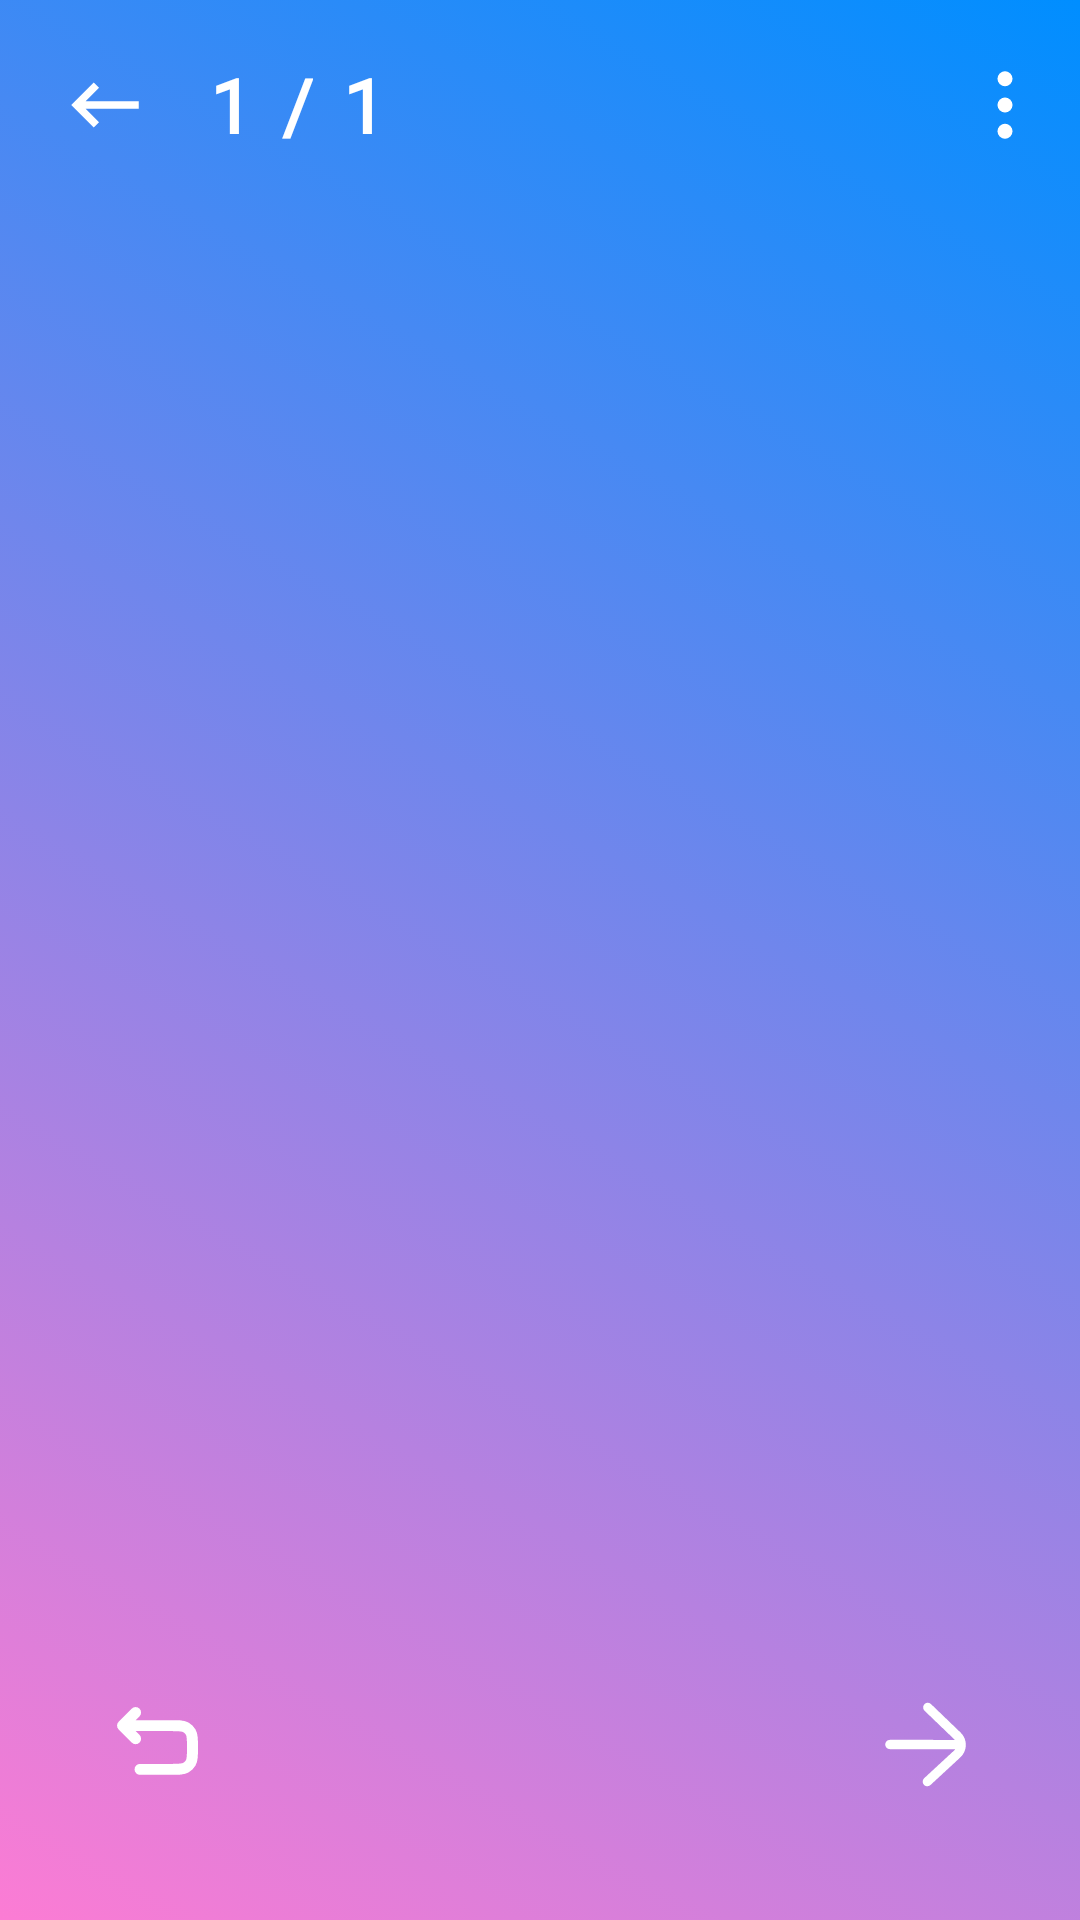

Reconstruct the res/layout file that produces this screen, plus the resources it refers to.
<!-- AndroidManifest.xml: application theme Theme.MobileFP_EnglishQuizlet -->
<!-- res/layout/flashcard_mode_layout.xml -->
<?xml version="1.0" encoding="utf-8"?>
<androidx.coordinatorlayout.widget.CoordinatorLayout xmlns:android="http://schemas.android.com/apk/res/android"
    android:layout_width="match_parent"
    android:layout_height="match_parent"
    xmlns:tools="http://schemas.android.com/tools"
    xmlns:app="http://schemas.android.com/apk/res-auto"
    android:background="@drawable/gradient_topic_null"
    >

    <LinearLayout
        android:layout_width="match_parent"
        android:layout_height="match_parent"
        android:orientation="vertical">
        <LinearLayout
            android:layout_width="match_parent"
            android:layout_height="wrap_content"
            android:orientation="horizontal"
            android:layout_margin="10dp">

            <androidx.appcompat.widget.AppCompatImageButton
                android:id="@+id/btnExit"
                android:layout_width="50dp"
                android:layout_height="50dp"
                android:background="?attr/selectableItemBackground"
                android:src="@drawable/baseline_keyboard_backspace_24">

            </androidx.appcompat.widget.AppCompatImageButton>

            <TextView
                android:id="@+id/current_question"
                android:layout_width="wrap_content"
                android:layout_height="match_parent"
                android:text="1"
                android:fontFamily="@font/baloo"
                android:textStyle="bold"
                android:textColor="@color/white"
                android:textSize="25dp"
                android:gravity="center"
                android:layout_marginLeft="10dp">

            </TextView>
            <TextView
                android:layout_width="wrap_content"
                android:layout_height="match_parent"
                android:text="/"
                android:fontFamily="@font/baloo"
                android:textStyle="bold"
                android:textColor="@color/white"
                android:textSize="25dp"
                android:gravity="center"
                android:layout_marginLeft="10dp">

            </TextView>
            <TextView
                android:id="@+id/total_question"
                android:layout_width="wrap_content"
                android:layout_height="match_parent"
                android:text="1"
                android:fontFamily="@font/baloo"
                android:textStyle="bold"
                android:textColor="@color/white"
                android:textSize="25dp"
                android:gravity="center"
                android:layout_marginLeft="10dp">

            </TextView>

            <View
                android:layout_width="0dp"
                android:layout_height="0dp"
                android:layout_weight="1">
            </View>

            <androidx.appcompat.widget.AppCompatImageButton
                android:id="@+id/btn_FlashCardsMode_Options"
                android:layout_width="wrap_content"
                android:layout_height="wrap_content"
                android:layout_gravity="center_vertical"
                android:background="?attr/selectableItemBackground"
                android:src="@drawable/menu_vertical_full_fill"
                tools:ignore="TouchTargetSizeCheck,SpeakableTextPresentCheck">

            </androidx.appcompat.widget.AppCompatImageButton>

        </LinearLayout>

        <androidx.viewpager.widget.ViewPager
            android:layout_width="match_parent"
            android:layout_height="wrap_content"
            android:layout_weight="1"
            android:id="@+id/viewpager_flashcard">

        </androidx.viewpager.widget.ViewPager>











        <View
            android:layout_width="match_parent"
            android:layout_height="40dp">

        </View>

        <LinearLayout
            android:layout_width="match_parent"
            android:layout_height="wrap_content"
            android:orientation="horizontal"
            android:layout_marginLeft="35dp"
            android:layout_marginRight="35dp"
            android:layout_marginBottom="40dp">
            <androidx.appcompat.widget.AppCompatImageButton
                android:id="@+id/btn_back"
                android:layout_width="wrap_content"
                android:layout_height="wrap_content"
                android:src="@drawable/undo_left_svgrepo_com"
                android:background="@android:color/transparent">
            </androidx.appcompat.widget.AppCompatImageButton>

            <View
                android:layout_width="0dp"
                android:layout_height="match_parent"
                android:layout_weight="1">
            </View>

            <androidx.appcompat.widget.AppCompatImageButton
                android:id="@+id/btn_next"
                android:layout_width="wrap_content"
                android:layout_height="wrap_content"
                android:src="@drawable/next_right_arrow_svgrepo_com"
                android:background="@android:color/transparent"
                android:layout_gravity="right">
            </androidx.appcompat.widget.AppCompatImageButton>
        </LinearLayout>
    </LinearLayout>

</androidx.coordinatorlayout.widget.CoordinatorLayout>
<!-- resources referenced by this layout -->
<resources>
  <!-- drawable baseline_keyboard_backspace_24 (drawable) -->
  <vector android:autoMirrored="true" android:height="30dp"
      android:tint="#FFFFFF" android:viewportHeight="24"
      android:viewportWidth="24" android:width="30dp" xmlns:android="http://schemas.android.com/apk/res/android">
      <path android:fillColor="@android:color/white" android:pathData="M21,11H6.83l3.58,-3.59L9,6l-6,6 6,6 1.41,-1.41L6.83,13H21z"/>
  </vector>
  <!-- drawable gradient_topic_null (drawable) -->
  <?xml version="1.0" encoding="utf-8"?>
  <selector xmlns:android="http://schemas.android.com/apk/res/android">
      <item>
          <shape>
              <gradient android:angle="45"
                  android:endColor="#008EFF"
                  android:startColor="#FC7CD4"
                  android:type="linear">
              </gradient>
  
          </shape>
      </item>
  </selector>
  <!-- drawable menu_vertical_full_fill (drawable) -->
  <vector android:height="30dp" android:viewportHeight="24"
      android:viewportWidth="24" android:width="30dp" xmlns:android="http://schemas.android.com/apk/res/android">
      <path android:fillColor="#00000000"
          android:pathData="M13,5C13,4.448 12.552,4 12,4C11.448,4 11,4.448 11,5C11,5.552 11.448,6 12,6C12.552,6 13,5.552 13,5Z"
          android:strokeColor="#ffffff" android:strokeLineCap="round"
          android:strokeLineJoin="round" android:strokeWidth="2"/>
      <path android:fillColor="#00000000"
          android:pathData="M13,12C13,11.448 12.552,11 12,11C11.448,11 11,11.448 11,12C11,12.552 11.448,13 12,13C12.552,13 13,12.552 13,12Z"
          android:strokeColor="#ffffff" android:strokeLineCap="round"
          android:strokeLineJoin="round" android:strokeWidth="2"/>
      <path android:fillColor="#00000000"
          android:pathData="M13,19C13,18.448 12.552,18 12,18C11.448,18 11,18.448 11,19C11,19.552 11.448,20 12,20C12.552,20 13,19.552 13,19Z"
          android:strokeColor="#ffffff" android:strokeLineCap="round"
          android:strokeLineJoin="round" android:strokeWidth="2"/>
  </vector>
  <!-- drawable next_right_arrow_svgrepo_com (drawable) -->
  <vector android:height="33dp" android:viewportHeight="32"
      android:viewportWidth="32" android:width="33dp" xmlns:android="http://schemas.android.com/apk/res/android">
      <path android:fillColor="#ffffff" android:pathData="M25.468,14.508l-20.967,-0.008c-0.828,-0 -1.501,0.672 -1.501,1.499c-0,0.828 0.672,1.501 1.499,1.501l21.125,0.009c-0.107,0.159 -0.234,0.306 -0.377,0.439c-3.787,3.502 -9.68,8.951 -9.68,8.951c-0.608,0.562 -0.645,1.511 -0.083,2.119c0.562,0.608 1.512,0.645 2.12,0.083c-0,0 5.892,-5.448 9.68,-8.95c1.112,-1.029 1.751,-2.47 1.766,-3.985c0.014,-1.515 -0.596,-2.968 -1.688,-4.018l-9.591,-9.221c-0.596,-0.574 -1.547,-0.556 -2.121,0.041c-0.573,0.597 -0.555,1.547 0.042,2.121l9.591,9.221c0.065,0.063 0.127,0.129 0.185,0.198Z"/>
  </vector>
  <!-- drawable undo_left_svgrepo_com (drawable) -->
  <vector android:height="35dp" android:viewportHeight="24"
      android:viewportWidth="24" android:width="35dp" xmlns:android="http://schemas.android.com/apk/res/android">
      <path android:fillColor="#00000000"
          android:pathData="M4,7H15C16.869,7 17.804,7 18.5,7.402C18.956,7.665 19.335,8.044 19.598,8.5C20,9.196 20,10.131 20,12C20,13.869 20,14.804 19.598,15.5C19.335,15.956 18.956,16.335 18.5,16.598C17.804,17 16.869,17 15,17H8M4,7L7,4M4,7L7,10"
          android:strokeColor="#ffffff" android:strokeLineCap="round"
          android:strokeLineJoin="round" android:strokeWidth="2.5"/>
  </vector>
  <style name="Theme.MobileFP_EnglishQuizlet" parent="Base.Theme.MobileFP_EnglishQuizlet" />
  <style name="Base.Theme.MobileFP_EnglishQuizlet" parent="Theme.Material3.DayNight.NoActionBar">
          
          
      </style>
  <!-- not gathered from this repository: default colours our renderer supplied (Android Studio template values) -->
  <color name="white">#FFFFFFFF</color>
</resources>
